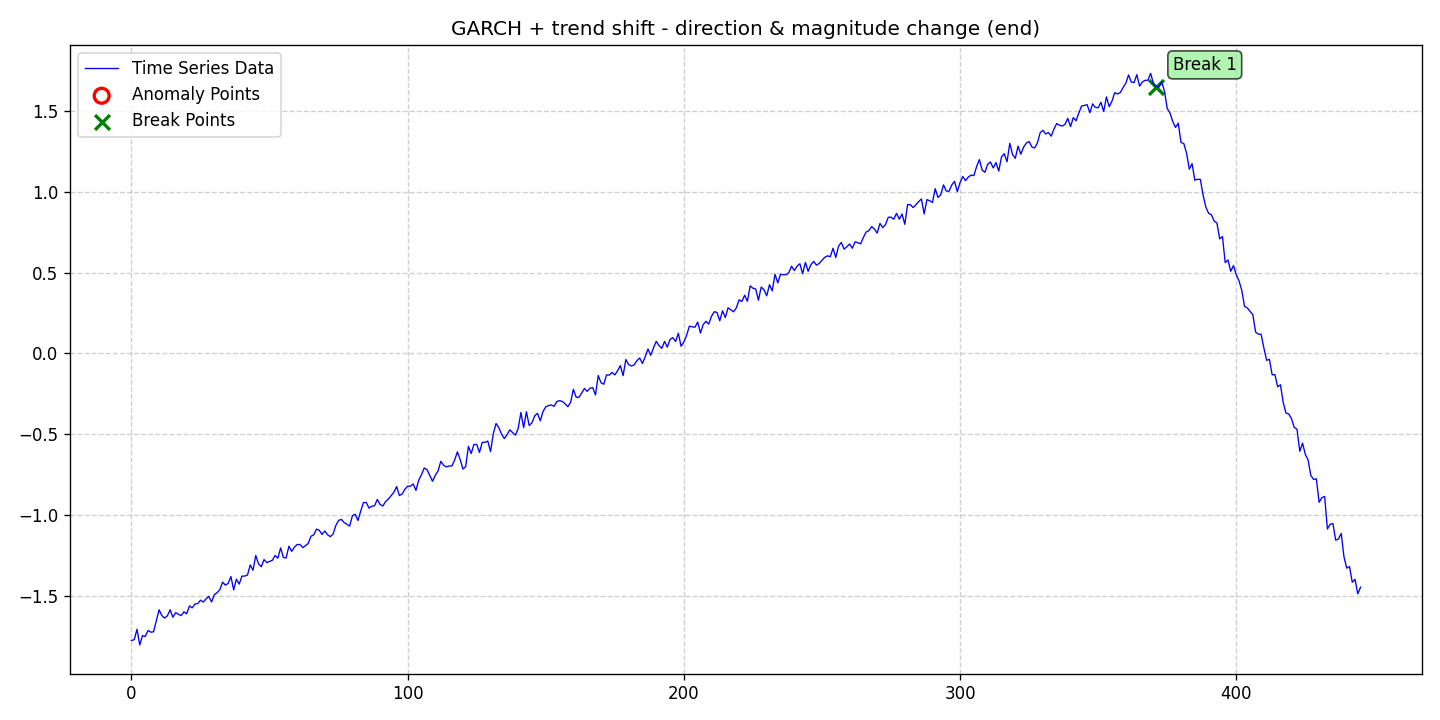

Data behind this chart, as committed beside it:
date, data, stationary, det_lin_up, det_lin_down, det_quad, det_cubic, det_exp, det_damped, stoc_trend, volatility, single_seas, multiple_seas, point_anom_single, point_anom_multi, collect_anom, context_anom, mean_shift, var_shift, trend_shift, point_anom_count, point_anom_location, point_anom_point, collect_anom_count
2020-01-01, -1.775, 0, 0, 0, 0, 0, 0, 0, 0, 1, 0, 0, 0, 0, 0, 0, 0, 0, 1, 0, none, , 0
2020-01-02, -1.77, 0, 0, 0, 0, 0, 0, 0, 0, 1, 0, 0, 0, 0, 0, 0, 0, 0, 1, 0, none, , 0
2020-01-03, -1.706, 0, 0, 0, 0, 0, 0, 0, 0, 1, 0, 0, 0, 0, 0, 0, 0, 0, 1, 0, none, , 0
2020-01-04, -1.803, 0, 0, 0, 0, 0, 0, 0, 0, 1, 0, 0, 0, 0, 0, 0, 0, 0, 1, 0, none, , 0
2020-01-05, -1.745, 0, 0, 0, 0, 0, 0, 0, 0, 1, 0, 0, 0, 0, 0, 0, 0, 0, 1, 0, none, , 0
2020-01-06, -1.75, 0, 0, 0, 0, 0, 0, 0, 0, 1, 0, 0, 0, 0, 0, 0, 0, 0, 1, 0, none, , 0
2020-01-07, -1.713, 0, 0, 0, 0, 0, 0, 0, 0, 1, 0, 0, 0, 0, 0, 0, 0, 0, 1, 0, none, , 0
2020-01-08, -1.724, 0, 0, 0, 0, 0, 0, 0, 0, 1, 0, 0, 0, 0, 0, 0, 0, 0, 1, 0, none, , 0
2020-01-09, -1.721, 0, 0, 0, 0, 0, 0, 0, 0, 1, 0, 0, 0, 0, 0, 0, 0, 0, 1, 0, none, , 0
2020-01-10, -1.653, 0, 0, 0, 0, 0, 0, 0, 0, 1, 0, 0, 0, 0, 0, 0, 0, 0, 1, 0, none, , 0
2020-01-11, -1.585, 0, 0, 0, 0, 0, 0, 0, 0, 1, 0, 0, 0, 0, 0, 0, 0, 0, 1, 0, none, , 0
2020-01-12, -1.621, 0, 0, 0, 0, 0, 0, 0, 0, 1, 0, 0, 0, 0, 0, 0, 0, 0, 1, 0, none, , 0
2020-01-13, -1.636, 0, 0, 0, 0, 0, 0, 0, 0, 1, 0, 0, 0, 0, 0, 0, 0, 0, 1, 0, none, , 0
2020-01-14, -1.623, 0, 0, 0, 0, 0, 0, 0, 0, 1, 0, 0, 0, 0, 0, 0, 0, 0, 1, 0, none, , 0
2020-01-15, -1.585, 0, 0, 0, 0, 0, 0, 0, 0, 1, 0, 0, 0, 0, 0, 0, 0, 0, 1, 0, none, , 0
2020-01-16, -1.631, 0, 0, 0, 0, 0, 0, 0, 0, 1, 0, 0, 0, 0, 0, 0, 0, 0, 1, 0, none, , 0
2020-01-17, -1.603, 0, 0, 0, 0, 0, 0, 0, 0, 1, 0, 0, 0, 0, 0, 0, 0, 0, 1, 0, none, , 0
2020-01-18, -1.613, 0, 0, 0, 0, 0, 0, 0, 0, 1, 0, 0, 0, 0, 0, 0, 0, 0, 1, 0, none, , 0
2020-01-19, -1.621, 0, 0, 0, 0, 0, 0, 0, 0, 1, 0, 0, 0, 0, 0, 0, 0, 0, 1, 0, none, , 0
2020-01-20, -1.598, 0, 0, 0, 0, 0, 0, 0, 0, 1, 0, 0, 0, 0, 0, 0, 0, 0, 1, 0, none, , 0
2020-01-21, -1.61, 0, 0, 0, 0, 0, 0, 0, 0, 1, 0, 0, 0, 0, 0, 0, 0, 0, 1, 0, none, , 0
2020-01-22, -1.561, 0, 0, 0, 0, 0, 0, 0, 0, 1, 0, 0, 0, 0, 0, 0, 0, 0, 1, 0, none, , 0
2020-01-23, -1.573, 0, 0, 0, 0, 0, 0, 0, 0, 1, 0, 0, 0, 0, 0, 0, 0, 0, 1, 0, none, , 0
2020-01-24, -1.549, 0, 0, 0, 0, 0, 0, 0, 0, 1, 0, 0, 0, 0, 0, 0, 0, 0, 1, 0, none, , 0
2020-01-25, -1.547, 0, 0, 0, 0, 0, 0, 0, 0, 1, 0, 0, 0, 0, 0, 0, 0, 0, 1, 0, none, , 0
2020-01-26, -1.526, 0, 0, 0, 0, 0, 0, 0, 0, 1, 0, 0, 0, 0, 0, 0, 0, 0, 1, 0, none, , 0
2020-01-27, -1.537, 0, 0, 0, 0, 0, 0, 0, 0, 1, 0, 0, 0, 0, 0, 0, 0, 0, 1, 0, none, , 0
2020-01-28, -1.518, 0, 0, 0, 0, 0, 0, 0, 0, 1, 0, 0, 0, 0, 0, 0, 0, 0, 1, 0, none, , 0
2020-01-29, -1.502, 0, 0, 0, 0, 0, 0, 0, 0, 1, 0, 0, 0, 0, 0, 0, 0, 0, 1, 0, none, , 0
2020-01-30, -1.537, 0, 0, 0, 0, 0, 0, 0, 0, 1, 0, 0, 0, 0, 0, 0, 0, 0, 1, 0, none, , 0
2020-01-31, -1.492, 0, 0, 0, 0, 0, 0, 0, 0, 1, 0, 0, 0, 0, 0, 0, 0, 0, 1, 0, none, , 0
2020-02-01, -1.479, 0, 0, 0, 0, 0, 0, 0, 0, 1, 0, 0, 0, 0, 0, 0, 0, 0, 1, 0, none, , 0
2020-02-02, -1.461, 0, 0, 0, 0, 0, 0, 0, 0, 1, 0, 0, 0, 0, 0, 0, 0, 0, 1, 0, none, , 0
2020-02-03, -1.414, 0, 0, 0, 0, 0, 0, 0, 0, 1, 0, 0, 0, 0, 0, 0, 0, 0, 1, 0, none, , 0
2020-02-04, -1.433, 0, 0, 0, 0, 0, 0, 0, 0, 1, 0, 0, 0, 0, 0, 0, 0, 0, 1, 0, none, , 0
2020-02-05, -1.422, 0, 0, 0, 0, 0, 0, 0, 0, 1, 0, 0, 0, 0, 0, 0, 0, 0, 1, 0, none, , 0
2020-02-06, -1.379, 0, 0, 0, 0, 0, 0, 0, 0, 1, 0, 0, 0, 0, 0, 0, 0, 0, 1, 0, none, , 0
2020-02-07, -1.463, 0, 0, 0, 0, 0, 0, 0, 0, 1, 0, 0, 0, 0, 0, 0, 0, 0, 1, 0, none, , 0
2020-02-08, -1.396, 0, 0, 0, 0, 0, 0, 0, 0, 1, 0, 0, 0, 0, 0, 0, 0, 0, 1, 0, none, , 0
2020-02-09, -1.426, 0, 0, 0, 0, 0, 0, 0, 0, 1, 0, 0, 0, 0, 0, 0, 0, 0, 1, 0, none, , 0
2020-02-10, -1.377, 0, 0, 0, 0, 0, 0, 0, 0, 1, 0, 0, 0, 0, 0, 0, 0, 0, 1, 0, none, , 0
2020-02-11, -1.377, 0, 0, 0, 0, 0, 0, 0, 0, 1, 0, 0, 0, 0, 0, 0, 0, 0, 1, 0, none, , 0
2020-02-12, -1.37, 0, 0, 0, 0, 0, 0, 0, 0, 1, 0, 0, 0, 0, 0, 0, 0, 0, 1, 0, none, , 0
2020-02-13, -1.308, 0, 0, 0, 0, 0, 0, 0, 0, 1, 0, 0, 0, 0, 0, 0, 0, 0, 1, 0, none, , 0
2020-02-14, -1.341, 0, 0, 0, 0, 0, 0, 0, 0, 1, 0, 0, 0, 0, 0, 0, 0, 0, 1, 0, none, , 0
2020-02-15, -1.249, 0, 0, 0, 0, 0, 0, 0, 0, 1, 0, 0, 0, 0, 0, 0, 0, 0, 1, 0, none, , 0
2020-02-16, -1.301, 0, 0, 0, 0, 0, 0, 0, 0, 1, 0, 0, 0, 0, 0, 0, 0, 0, 1, 0, none, , 0
2020-02-17, -1.319, 0, 0, 0, 0, 0, 0, 0, 0, 1, 0, 0, 0, 0, 0, 0, 0, 0, 1, 0, none, , 0
2020-02-18, -1.275, 0, 0, 0, 0, 0, 0, 0, 0, 1, 0, 0, 0, 0, 0, 0, 0, 0, 1, 0, none, , 0
2020-02-19, -1.293, 0, 0, 0, 0, 0, 0, 0, 0, 1, 0, 0, 0, 0, 0, 0, 0, 0, 1, 0, none, , 0
2020-02-20, -1.286, 0, 0, 0, 0, 0, 0, 0, 0, 1, 0, 0, 0, 0, 0, 0, 0, 0, 1, 0, none, , 0
2020-02-21, -1.279, 0, 0, 0, 0, 0, 0, 0, 0, 1, 0, 0, 0, 0, 0, 0, 0, 0, 1, 0, none, , 0
2020-02-22, -1.249, 0, 0, 0, 0, 0, 0, 0, 0, 1, 0, 0, 0, 0, 0, 0, 0, 0, 1, 0, none, , 0
2020-02-23, -1.266, 0, 0, 0, 0, 0, 0, 0, 0, 1, 0, 0, 0, 0, 0, 0, 0, 0, 1, 0, none, , 0
2020-02-24, -1.203, 0, 0, 0, 0, 0, 0, 0, 0, 1, 0, 0, 0, 0, 0, 0, 0, 0, 1, 0, none, , 0
2020-02-25, -1.262, 0, 0, 0, 0, 0, 0, 0, 0, 1, 0, 0, 0, 0, 0, 0, 0, 0, 1, 0, none, , 0
2020-02-26, -1.265, 0, 0, 0, 0, 0, 0, 0, 0, 1, 0, 0, 0, 0, 0, 0, 0, 0, 1, 0, none, , 0
2020-02-27, -1.192, 0, 0, 0, 0, 0, 0, 0, 0, 1, 0, 0, 0, 0, 0, 0, 0, 0, 1, 0, none, , 0
2020-02-28, -1.224, 0, 0, 0, 0, 0, 0, 0, 0, 1, 0, 0, 0, 0, 0, 0, 0, 0, 1, 0, none, , 0
2020-02-29, -1.198, 0, 0, 0, 0, 0, 0, 0, 0, 1, 0, 0, 0, 0, 0, 0, 0, 0, 1, 0, none, , 0
... 386 more rows
